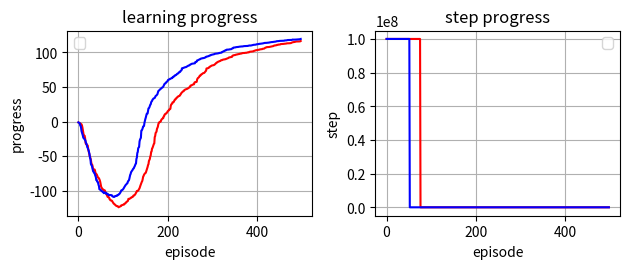

Source code (Python):
import numpy as np
import random
import copy
import pprint
import matplotlib.pyplot as plt
import time
import math
from enum import Enum


class Direction(Enum):
    UP = 0
    DOWN = 1
    LEFT = 2
    RIGHT = 3

class Policy(Enum):
    EPSILON_GREEDY = 0
    SOFTMAX = 1


class World:
    def __init__(self):
        self.walls = []
        self.maze = [
            "WWWWWWWWWW",
            "WS     W W",
            'W      W W',
            'W WWW    W',
            'W W      W',
            'W WWWWW  W',
            'W W      W',
            'W W  WWWWW',
            'W       GW',
            'WWWWWWWWWW'
        ]
        self.Width = len(self.maze[0])
        self.Height = len(self.maze)
        self.rewards = [[0 for i in range(self.Height)] for l in range(self.Width)]
        self.START = (0, 0)
        self.GOAL = (0, 0)
        self.actions = [Direction.UP, Direction.DOWN, Direction.LEFT, Direction.RIGHT]

        for y in range(self.Height):
            for x in range(self.Width):
                if self.maze[y][x] == 'S':
                    self.START = (x, y)
                elif self.maze[y][x] == 'G':
                    self.GOAL = (x, y)
                    self.rewards[x][y] = 1
                elif self.maze[y][x] == 'W':
                    self.walls.append((x, y))
                    self.rewards[x][y] = -1

    # 状態と行動から次の状態を返す関数
    def getNextStatus(self, status, action:Direction):
        # 壁に向かって進む時
        if (status[1] == 0 and action == Direction.UP) \
            or (status[1] == self.Height-1 and action == Direction.DOWN) \
            or (status[0] == 0 and action == Direction.LEFT) \
            or (status[0] == self.Width-1 and action == Direction.RIGHT):
            return None
        
        x,y = status
        if action == Direction.UP:
            y -= 1
        elif action == Direction.DOWN:
            y += 1
        elif action == Direction.LEFT:
            x -= 1
        elif action == Direction.RIGHT:
            x += 1
        return (x, y)

    #　報酬を返す関数
    def R(self, status):
        return self.rewards[status[0]][status[1]]


class Agent:
    def __init__(self, episode=200, epsilon = 0.1, alpha = 0.2, gamma = 0.99, bp = False):
        self.episode_number = episode
        self.world = World()
        self.q_table = np.zeros((self.world.Width, self.world.Height, len(self.world.actions)))
        self.totalQvalue = 0
        self.status = self.world.START
        self.epsilon = epsilon
        self.alpha = alpha
        self.gamma = gamma
        self.learning_progress = []
        self.present_route = []
        self.minimum_step = 100000000
        self.enable_back_propagation = bp
        # 最小のステップとそれにたどりついたエピソード数をタプルで保存
        # (達したエピソード数, ステップ数)
        self.minimum_step_progress = []
        

    def learn(self):
        pre_totalQvalue = self.totalQvalue
        digit_all_episode = int(math.log10(self.episode_number) * 2) + 1

        for i in range(1, self.episode_number):
            print("%d/%d" % (i, self.episode_number), end="")
            self.episode()
            self.learning_progress.append(self.totalQvalue)
            self.minimum_step_progress.append(self.getMinimumRouteStep())
            digit = int(math.log10(i) * 2) + digit_all_episode
            print("\033[%dD" % digit, end="")
        print()


    def episode(self):
        self.status = self.world.START
        visited = []
        while (not self.status == self.world.GOAL):
            #action = self.decideActionEpsilonGreedy()
            action = self.decideActionSoftmax()
            if action == None:
                break

            nextstatus = self.world.getNextStatus(self.status, action)
            
            if nextstatus == None:
                self.q_table[self.status[0]][self.status[1]][action.value] -= 1
                break

            nextmaxQvalue = np.max(self.q_table[nextstatus[0]][nextstatus[1]])

            Qdifference = self.alpha * ( \
                    self.world.R(nextstatus) \
                    + self.gamma * nextmaxQvalue \
                    - self.q_table[self.status[0]][self.status[1]][action.value]\
                                )
            self.q_table[self.status[0]][self.status[1]][action.value] += Qdifference
            self.totalQvalue += Qdifference
            
            visited.append(self.status)
            self.status = nextstatus
        #逆伝搬する部分
        else:
            if len(visited) < self.minimum_step and self.enable_back_propagation:
                self.minimum_step = len(visited)
                for v in reversed(visited):
                    nextmaxQvalue = np.max(self.q_table[self.status[0]][self.status[1]])
                    Qdifference = self.alpha * ( \
                        self.world.R(self.status) \
                        + self.gamma * nextmaxQvalue \
                        - self.q_table[v[0]][v[1]][action.value]\
                                    )
                    self.q_table[v[0]][v[1]][action.value] += Qdifference
                    self.totalQvalue += Qdifference
                    self.status = v
                self.learning_progress.append(self.totalQvalue)

    def decideActionEpsilonGreedy(self):
        if random.random() < self.epsilon:
            # 実施できる行動の中から適当に選ぶ
            return random.choice(self.world.actions)
        else:
            # 行動の中から実施した時のQ値の最も大きい行動を選ぶ
            actionindex = np.argmax(self.q_table[self.status[0]][self.status[1]])
            action = self.world.actions[actionindex]
            return action

    def decideActionSoftmax(self):
        tau = 0.5       

        actionlength = len(self.world.actions)
        denominator = sum([np.exp(self.q_table[self.status[0]][self.status[1]][i] / tau) for i in range(actionlength)])
        probability = [np.exp(self.q_table[self.status[0]][self.status[1]][i] / tau) / denominator for i in range(actionlength)]
        action = np.random.choice(self.world.actions, p=probability)
        return action


    def printSolution(self):
        arrow = ['↑', '↓', '←', '→']

        for y in range(self.world.Height):
            for x in range(self.world.Width):
                if (x,y) in self.world.walls:
                    print('■ ', end='')
                elif (x,y) == self.world.START:
                    print('S ', end='')
                elif (x,y) == self.world.GOAL:
                    print('G ', end='')
                else:
                    index = np.argmax(self.q_table[x][y])
                    print(arrow[index] + ' ', end='')
            print()
        
    def defineRoute(self):
        arrow = ['↑', '↓', '←', '→']
        self.present_route = []

        for y in range(self.world.Height):
            line = ""
            for x in range(self.world.Width):
                if (x,y) in self.world.walls:
                    line = line + "▪️"
                elif (x,y) == self.world.START:
                    line = line + "S"
                elif (x,y) == self.world.GOAL:
                    line = line + "G"
                else:
                    index = np.argmax(self.q_table[x][y])
                    line = line + arrow[index]
            self.present_route.append(line)
    
    # 現在のスタートからゴールまでの最小ステップ数を返す関数
    # Qテーブル通りに辿っていって,
    # ゴールにたどり着いたらそのステップ数を返す
    # 来たことがあるセルにたどりつくか、壁にめり込むか、場外に出る場合にすごく大きい数を返す
    def getMinimumRouteStep(self):
        infinity = 100000000
        status = self.world.START
        move = [(0,-1), (0,1), (-1,0), (1,0)]
        visited = []    

        while(not status == self.world.GOAL):
            visited.append(status)
            x,y = status
            direction_index = np.argmax(self.q_table[x][y])
            x += move[direction_index][0]
            y += move[direction_index][1]
            status = (x, y)
            if status in self.world.walls:
                return infinity
            elif status in visited:
                return infinity
            elif status[0] < 0 or self.world.Width <= status[0] \
                or status[1] < 0 or self.world.Height <= status[1]:
                return infinity
        else:
            return len(visited)
        
    def showQvalueProgress(self):
        index = [i for i in range(len(self.learning_progress))]
        plt.plot(index, self.learning_progress)
        plt.show()

if __name__ == '__main__':
    agent_enable_bp = Agent(episode = 500, bp = True)
    agent_enable_bp.learn()
    agent_disable_bp = Agent(episode = 500, bp = False)
    agent_disable_bp.learn()

    # 学習が終わったら音で教えてくれる
    print("\a")

    agent_enable_bp.printSolution()

    #agent.printSolution()
    #agent.showQvalueProgress()
    
    #　グラフ描画
    data_enable_bp = np.array(agent_enable_bp.learning_progress)
    data_disable_bp = np.array(agent_disable_bp.learning_progress)
    data_enable_step = np.array(agent_enable_bp.minimum_step_progress)
    data_disable_step = np.array(agent_disable_bp.minimum_step_progress)
    t = np.array(list(range(len(agent_enable_bp.learning_progress))))

    fig = plt.figure()
    ax1 = fig.add_subplot(221)
    ax2 = fig.add_subplot(222)   

    red, blue = "red", "blue"
    label_enable, label_disable = "bp enable", "bp disable"
    ax1.set_xlabel('episode')
    ax1.set_ylabel('progress')
    ax1.set_title('learning progress')
    ax1.grid()
    ax1.legend(loc=0)

    min_dimen = min(len(t), len(data_enable_bp), len(data_disable_bp))
    ax1.plot(t[:min_dimen], data_enable_bp[:min_dimen], color=red, label=label_enable)
    ax1.plot(t[:min_dimen], data_disable_bp[:min_dimen], color=blue, label=label_disable)

    ax2.set_xlabel('episode')
    ax2.set_ylabel('step')
    ax2.set_title('step progress')
    ax2.grid()
    ax2.legend(loc=0)

    min_dimen = min(len(t), len(data_enable_step), len(data_disable_step))
    print(len(t), len(data_enable_step), len(data_disable_step))
    ax2.plot(t[:min_dimen], data_enable_step[:min_dimen], color=red, label=label_enable)
    ax2.plot(t[:min_dimen], data_disable_step[:min_dimen], color=blue, label=label_disable)
    
    fig.tight_layout()
    plt.show()
